The GitHub repository JuliaQuero/img_dataset contains a labelled image folder "V231" with 5 categories: backdoor malware, PUP, packed malware, trojan malware, worm malware. Examples follow, each with its label.

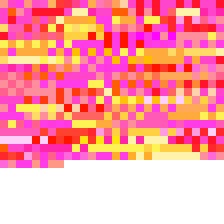
Label: PUP

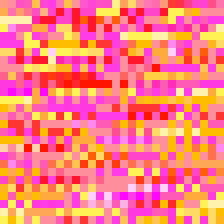
Label: worm malware

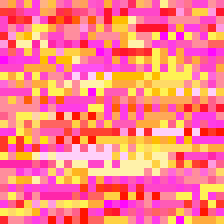
Label: worm malware

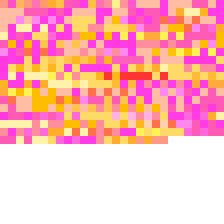
Label: backdoor malware

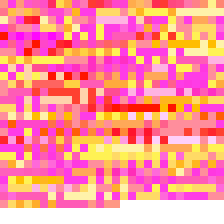
Label: trojan malware

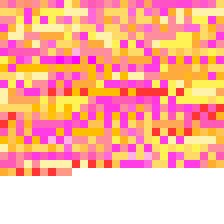
Label: backdoor malware
